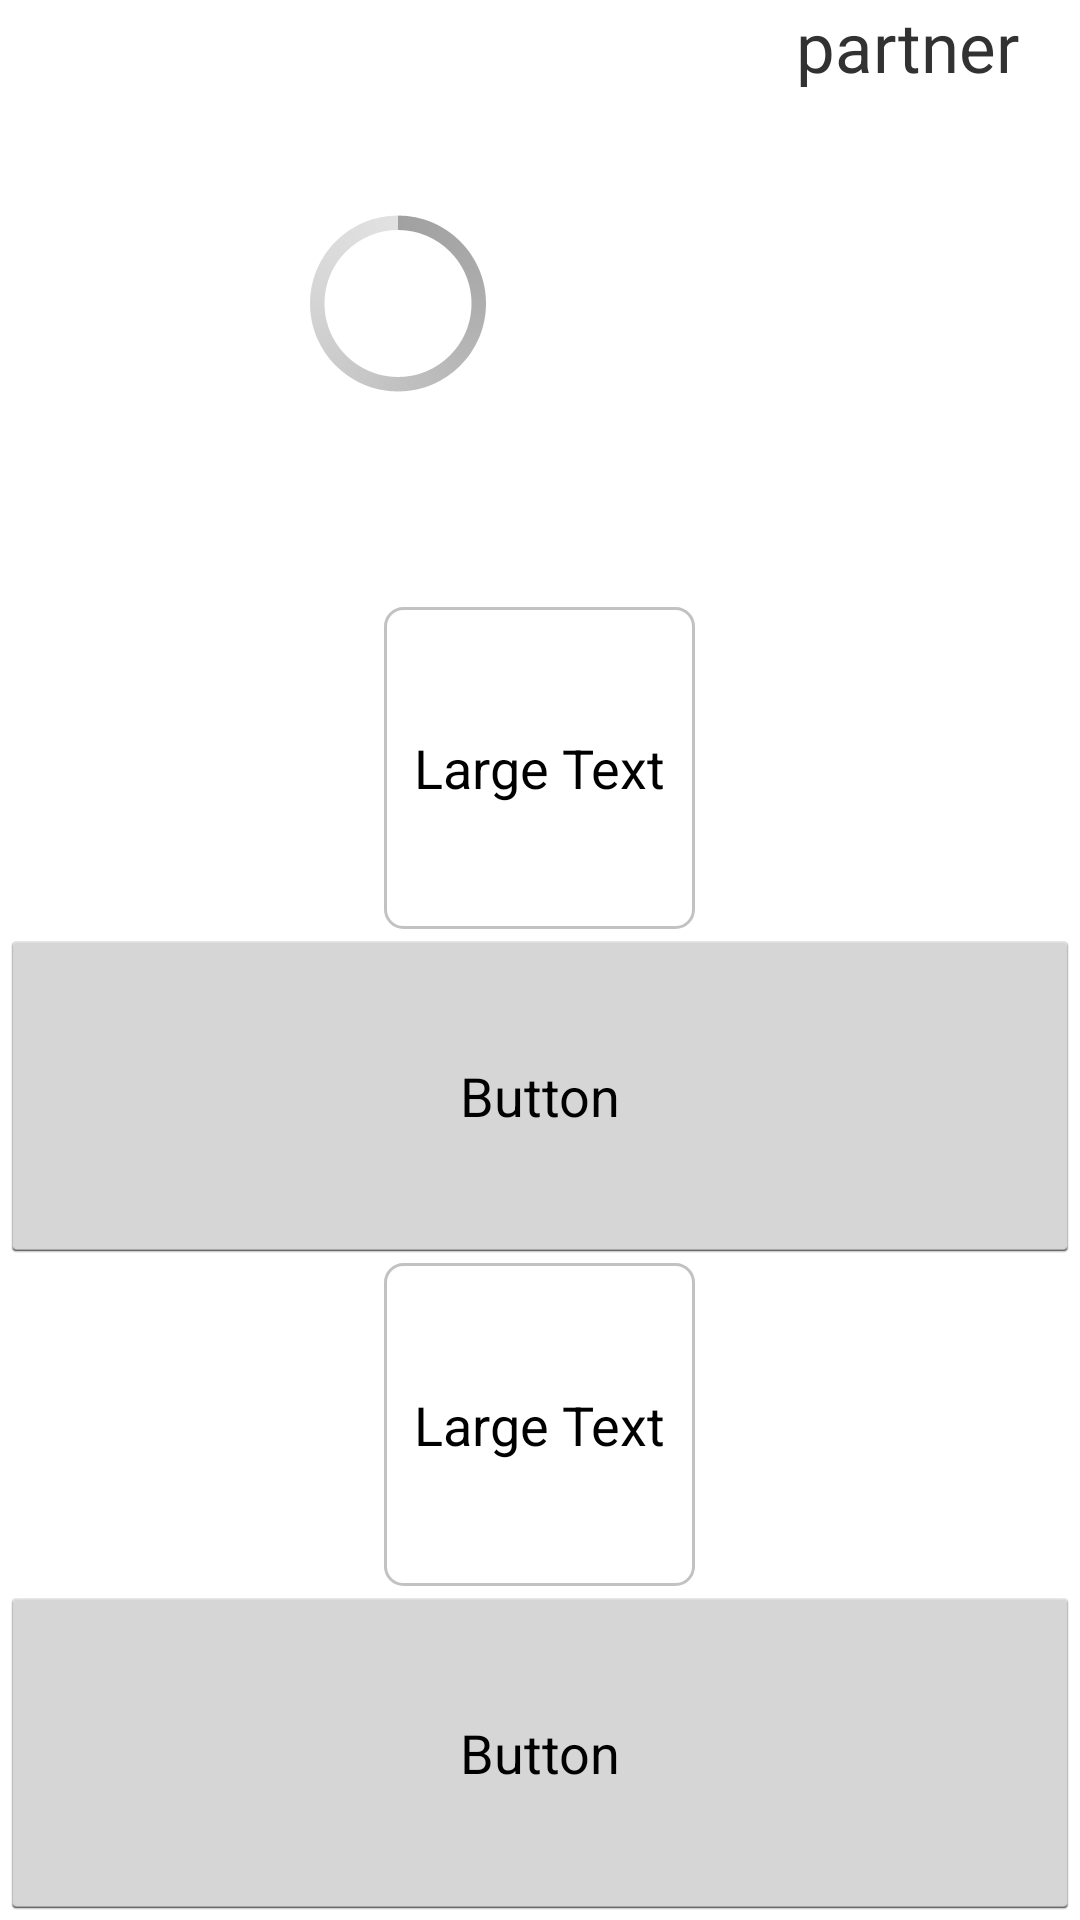

Reconstruct the res/layout file that produces this screen, plus the resources it refers to.
<!-- AndroidManifest.xml: application theme AppBaseTheme -->
<!-- res/layout/activity_express.xml -->
<LinearLayout xmlns:android="http://schemas.android.com/apk/res/android"
    android:layout_width="match_parent"
    android:layout_height="match_parent"
    android:gravity="center"
    android:orientation="vertical" >

   <LinearLayout
        android:layout_width="match_parent"
        android:layout_height="match_parent"
        android:orientation="vertical"
        android:weightSum="6" >

        <LinearLayout
            android:layout_width="match_parent"
            android:layout_height="wrap_content"
            android:layout_weight="2" >

            <ViewSwitcher
                android:id="@+id/viewSwitcher1"
                android:layout_width="wrap_content"
                android:layout_height="wrap_content"
                android:layout_gravity="center"
                android:layout_weight="2" >

                <ProgressBar
                    android:id="@+id/progressBar1"
                    style="?android:attr/progressBarStyleLarge"
                    android:layout_width="match_parent"
                    android:layout_height="match_parent"
                    android:layout_gravity="center" />

                <ImageView
                    android:id="@+id/userImage"
                    android:layout_width="match_parent"
                    android:layout_height="match_parent"
                    android:layout_gravity="center"
                    android:contentDescription="User image"
                    android:src="@drawable/ic_launcher" />
            </ViewSwitcher>

            <LinearLayout
                android:layout_width="wrap_content"
                android:layout_height="wrap_content"
                android:layout_weight="1"
                android:orientation="vertical" >

                <TextView
                    android:id="@+id/userName"
                    android:layout_width="match_parent"
                    android:layout_height="match_parent"
                    android:layout_weight="1"
                    android:text="partner"
                    android:textSize="23dp" />

                <TextView
                    android:id="@+id/placeLv"
                    android:layout_width="wrap_content"
                    android:layout_height="wrap_content"
                    android:layout_weight="1" />

            </LinearLayout>
        </LinearLayout>


        <TextView
            android:id="@+id/commonText"
            android:layout_width="wrap_content"
            android:layout_height="wrap_content"
            android:layout_weight="1"
            android:text="Large Text"
            android:layout_gravity="center"
            android:gravity="center"
            android:textAppearance="?android:attr/textAppearanceMedium"
            android:background="@drawable/group_back"/>

        <Button
            android:id="@+id/commonCategory"
            android:layout_width="match_parent"
            android:layout_height="wrap_content"
            android:layout_gravity="center"
            android:layout_weight="1"
            android:text="Button" />

        <TextView
            android:id="@+id/nonCommonText"
            android:layout_width="wrap_content"
            android:layout_height="wrap_content"
            android:layout_weight="1"
            android:text="Large Text"
            android:layout_gravity="center"
            android:gravity="center"
            android:textAppearance="?android:attr/textAppearanceMedium"
            android:background="@drawable/group_back"/>

        <Button
            android:id="@+id/nonCommonCategory"
            android:layout_width="match_parent"
            android:layout_height="wrap_content"
            android:layout_gravity="center"
            android:layout_weight="1"
            android:text="Button" />
    </LinearLayout>

</LinearLayout>
<!-- resources referenced by this layout -->
<resources>
  <!-- drawable group_back (drawable) -->
  <shape xmlns:android="http://schemas.android.com/apk/res/android" >
      <solid android:color ="#FFFFFF"/>
      <stroke android:width ="1dp" android:color ="#C2C2C2"/>
      <padding android:left ="10dp" android:top ="10dp" android:right ="10dp" android:bottom ="10dp"/>
      <corners android:radius ="6dp"/>
  </shape>
  <!-- drawable ic_launcher: png bitmap (drawable-hdpi, 1057 bytes) -->
  <style name="AppBaseTheme" parent="android:Theme.Light" />
</resources>
